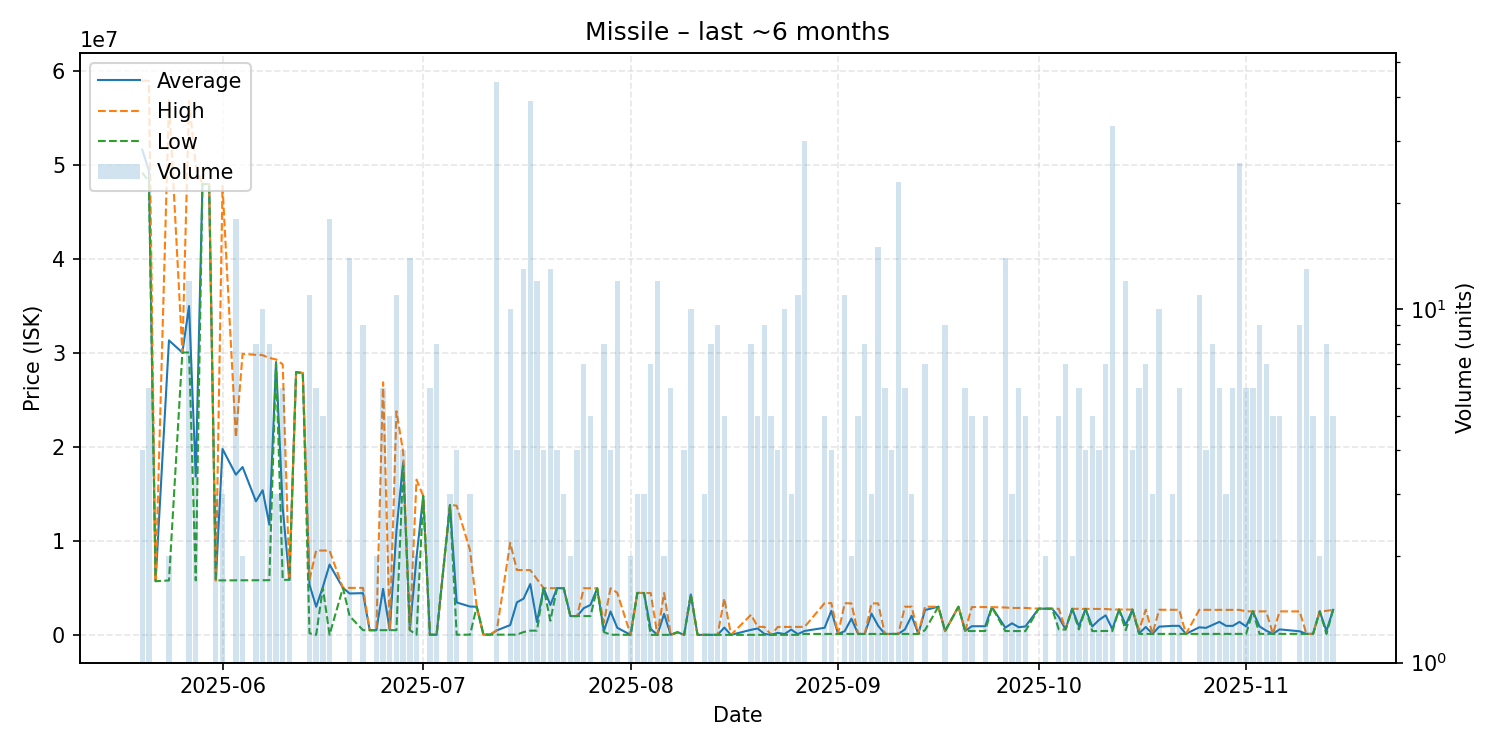

The file beside this chart, header and first rows:
date, average, highest, lowest, order_count, volume
2025-05-20, 51637500, 58970000, 49190000, 3, 4
2025-05-21, 49385000, 58970000, 48230000, 6, 6
2025-05-22, 5710000, 5710000, 5710000, 1, 1
2025-05-24, 31336000, 56880000, 5792000, 2, 2
2025-05-26, 30040000, 30040000, 30040000, 1, 1
2025-05-27, 34992500, 56820000, 30050000, 8, 12
2025-05-28, 16838750, 49970000, 5795000, 3, 4
2025-05-29, 47980000, 47980000, 47980000, 1, 1
2025-05-30, 47970000, 47970000, 47970000, 1, 1
2025-05-31, 5803667, 5804000, 5803000, 2, 3
2025-06-01, 19783000, 47750000, 5799500, 3, 3
2025-06-03, 17046611, 20990000, 5806000, 9, 18
2025-06-04, 17859000, 29910000, 5808000, 2, 2
2025-06-06, 14212500, 29800000, 5814000, 5, 8
2025-06-07, 15394300, 29760000, 5819000, 7, 10
2025-06-08, 11732000, 29470000, 5819000, 6, 8
2025-06-09, 29030000, 29310000, 28890000, 3, 3
2025-06-10, 13495333, 28785000, 5851000, 4, 6
2025-06-11, 5858500, 5859000, 5858000, 2, 2
2025-06-12, 27960000, 27960000, 27960000, 1, 1
2025-06-13, 27860000, 27860000, 27860000, 1, 1
2025-06-14, 5341364, 5858000, 171000, 7, 11
2025-06-15, 2992067, 8976000, 100.1, 3, 6
2025-06-16, 5094000, 8970000, 5000000, 4, 5
2025-06-17, 7482669, 8971000, 11350, 7, 18
2025-06-19, 5000000, 5000000, 5000000, 1, 1
2025-06-20, 4402286, 5000000, 2000000, 4, 14
2025-06-22, 4443678, 5001000, 500350, 6, 9
2025-06-23, 500400, 500400, 500400, 1, 1
2025-06-24, 500300, 500300, 500300, 1, 2
2025-06-25, 4897667, 26880000, 501200, 2, 6
2025-06-26, 501880, 501900, 501800, 2, 5
2025-06-27, 11097409, 23790000, 501900, 7, 11
2025-06-28, 18362500, 19480000, 17990000, 4, 4
2025-06-29, 501871, 502000, 501800, 7, 14
2025-06-30, 8268005, 16520000, 16010, 2, 2
2025-07-01, 14780000, 14780000, 14780000, 1, 1
2025-07-02, 16155, 16160, 16150, 2, 6
2025-07-03, 16194, 16200, 16180, 5, 8
2025-07-05, 13820000, 13840000, 13810000, 2, 3
2025-07-06, 3449882, 13750000, 16510, 2, 4
2025-07-08, 3014807, 9000000, 22210, 2, 3
2025-07-09, 2996000, 2996000, 2996000, 1, 1
2025-07-10, 22610, 22610, 22610, 1, 1
2025-07-11, 22730, 22730, 22730, 1, 1
2025-07-12, 478638, 507300, 22830, 14, 44
2025-07-14, 1041633, 9799000, 22890, 4, 10
2025-07-15, 3460698, 6898500, 22895, 4, 4
2025-07-16, 3856231, 6896000, 300000, 6, 13
2025-07-17, 5407359, 6895500, 450100, 14, 39
2025-07-18, 1364792, 5936500, 450500, 7, 12
2025-07-19, 4970500, 4971500, 4969500, 4, 4
2025-07-20, 3177231, 4969000, 1501000, 10, 13
2025-07-21, 4971500, 4973000, 4970000, 4, 4
2025-07-22, 4968333, 4969000, 4967000, 3, 3
2025-07-23, 2000500, 2001000, 2000000, 2, 2
2025-07-24, 2000250, 2001000, 2000000, 3, 4
2025-07-25, 2846714, 4963000, 2000000, 4, 7
2025-07-26, 3183600, 4958500, 2000000, 4, 5
2025-07-27, 4957000, 4957000, 4957000, 1, 1
... 96 more rows
